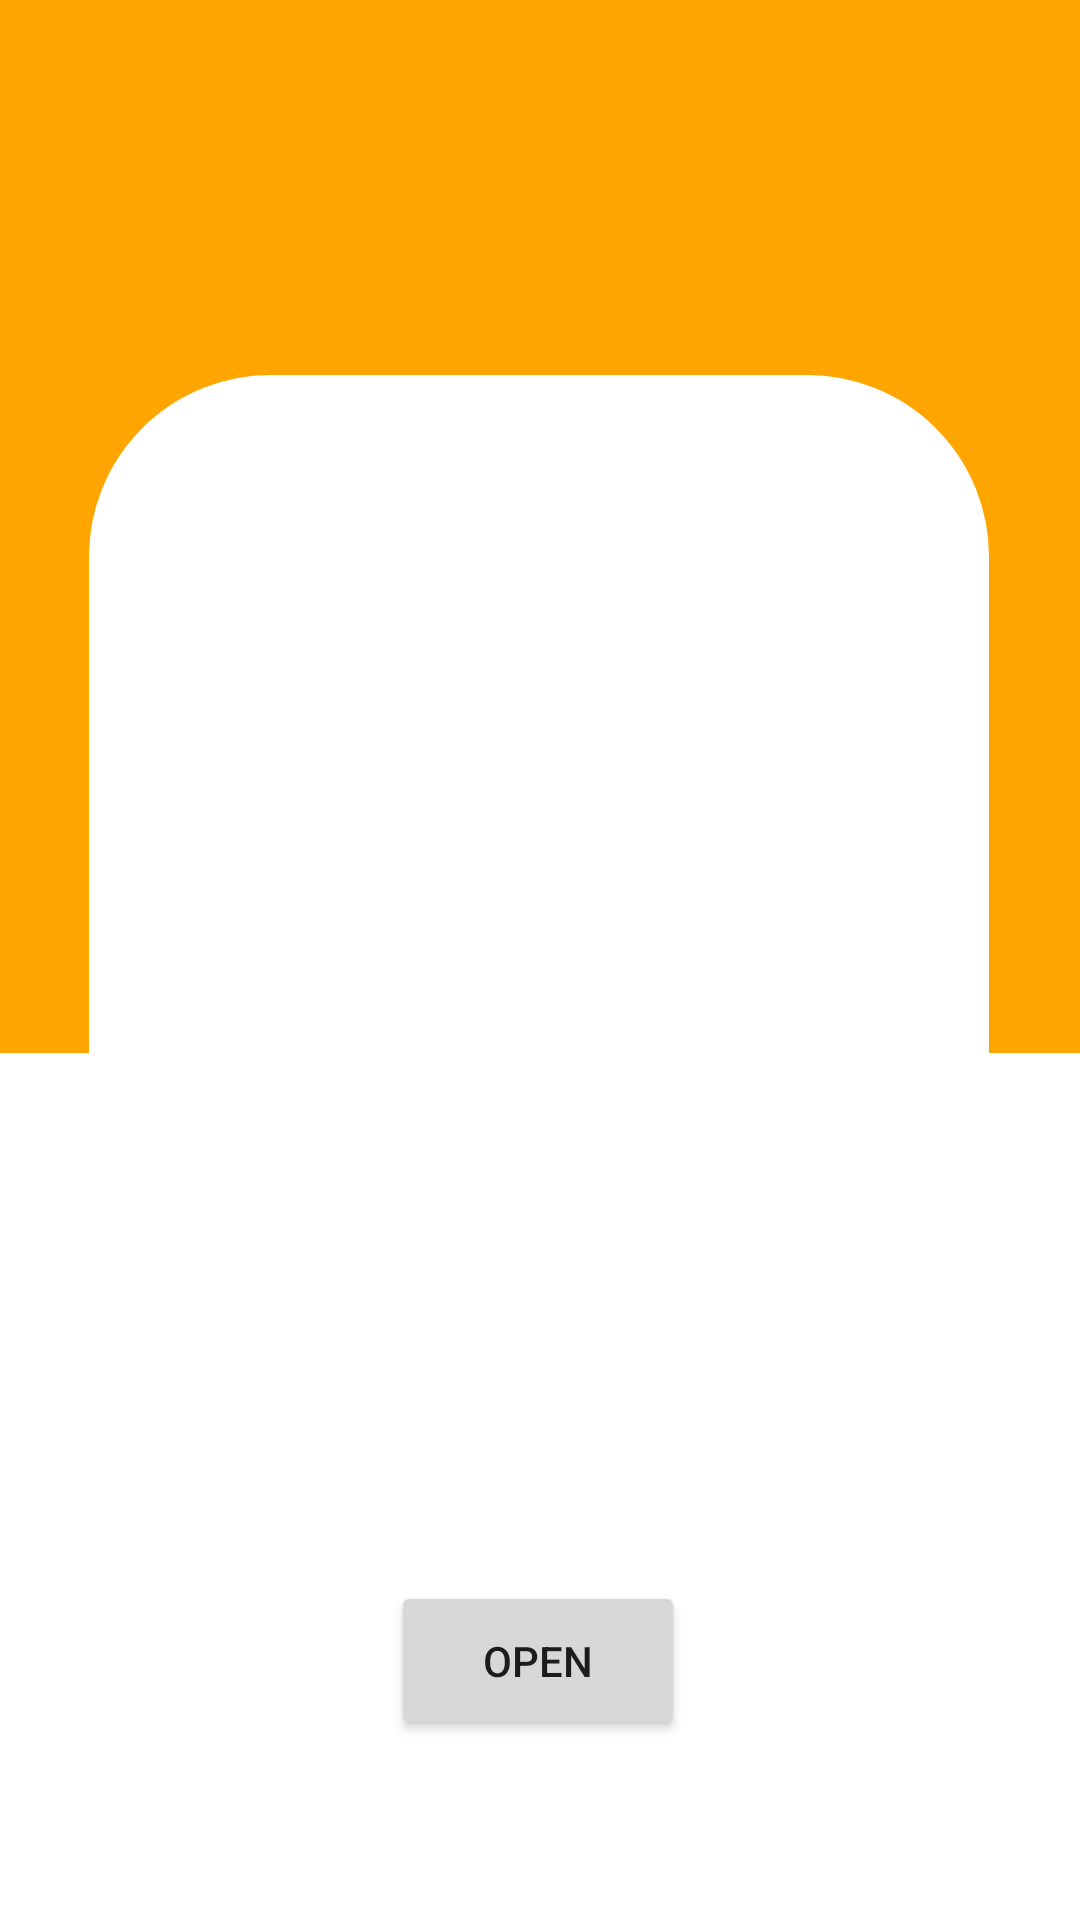

This screen was rendered from an Android layout file. Write that file and the resources it references.
<!-- AndroidManifest.xml: application theme Theme.PyoriPass_App -->
<!-- res/layout/fragment_door.xml -->
<?xml version="1.0" encoding="utf-8"?>
<androidx.constraintlayout.widget.ConstraintLayout xmlns:android="http://schemas.android.com/apk/res/android"
    xmlns:app="http://schemas.android.com/apk/res-auto"
    xmlns:tools="http://schemas.android.com/tools"
    android:id="@+id/ConstraintLayout"
    android:layout_width="match_parent"
    android:layout_height="match_parent"
    android:background="#FFA500"
    tools:context=".Fragment.Door">

    <Button
        android:id="@+id/btn_open"
        android:layout_width="98dp"
        android:layout_height="53dp"
        android:layout_marginBottom="60dp"
        android:text="open"
        app:layout_constraintBottom_toBottomOf="parent"
        app:layout_constraintEnd_toEndOf="parent"
        app:layout_constraintHorizontal_bias="0.498"
        app:layout_constraintStart_toStartOf="parent" />

    <TextView
        android:id="@+id/textView5"
        android:layout_width="414dp"
        android:layout_height="289dp"
        android:background="@color/white"
        app:layout_constraintBottom_toBottomOf="parent"
        app:layout_constraintEnd_toEndOf="parent"
        app:layout_constraintHorizontal_bias="0.666"
        app:layout_constraintStart_toStartOf="parent" />

    <TextView
        android:id="@+id/textView6"
        android:layout_width="300dp"
        android:layout_height="300dp"
        android:layout_marginTop="125dp"
        android:background="@drawable/border"
        app:layout_constraintEnd_toEndOf="parent"
        app:layout_constraintHorizontal_bias="0.495"
        app:layout_constraintStart_toStartOf="parent"
        app:layout_constraintTop_toTopOf="parent" />

    <ImageView
        android:id="@+id/imageView3"
        android:layout_width="170dp"
        android:layout_height="170dp"
        android:src="@drawable/lockkey"
        app:layout_constraintBottom_toBottomOf="@+id/textView6"
        app:layout_constraintEnd_toEndOf="@+id/textView6"
        app:layout_constraintStart_toStartOf="@+id/textView6"
        app:layout_constraintTop_toTopOf="@+id/textView6" />

</androidx.constraintlayout.widget.ConstraintLayout>
<!-- resources referenced by this layout -->
<resources>
  <!-- drawable border (drawable) -->
  <?xml version="1.0" encoding="utf-8"?>
  <shape xmlns:android="http://schemas.android.com/apk/res/android"
      android:shape="rectangle" >
      <solid android:color="@color/white" />
      <corners
          android:radius="60dp"/>
      <stroke
          android:width="1dp"
          android:color="@color/white" />
  </shape>
  <style name="Theme.PyoriPass_App" parent="Theme.MaterialComponents.DayNight.NoActionBar">
          
          <item name="colorPrimary">#FFA500</item>
          <item name="colorPrimaryVariant">#FFA500</item>
          <item name="colorOnPrimary">@color/white</item>
  
          
          <item name="colorSecondary">@color/teal_200</item>
          <item name="colorSecondaryVariant">@color/teal_700</item>
          <item name="colorOnSecondary">@color/black</item>
  
          
          <item name="android:statusBarColor" tools:targetApi="l">?attr/colorPrimaryVariant</item>
          
  
          <item name="windowNoTitle">true</item>
          <item name="android:windowActionBar">false</item>
      </style>
  <!-- not gathered from this repository: default colours our renderer supplied (Android Studio template values) -->
  <color name="teal_200">#FF03DAC5</color>
  <color name="teal_700">#FF018786</color>
  <color name="black">#FF000000</color>
  <color name="white">#FFFFFFFF</color>
</resources>
